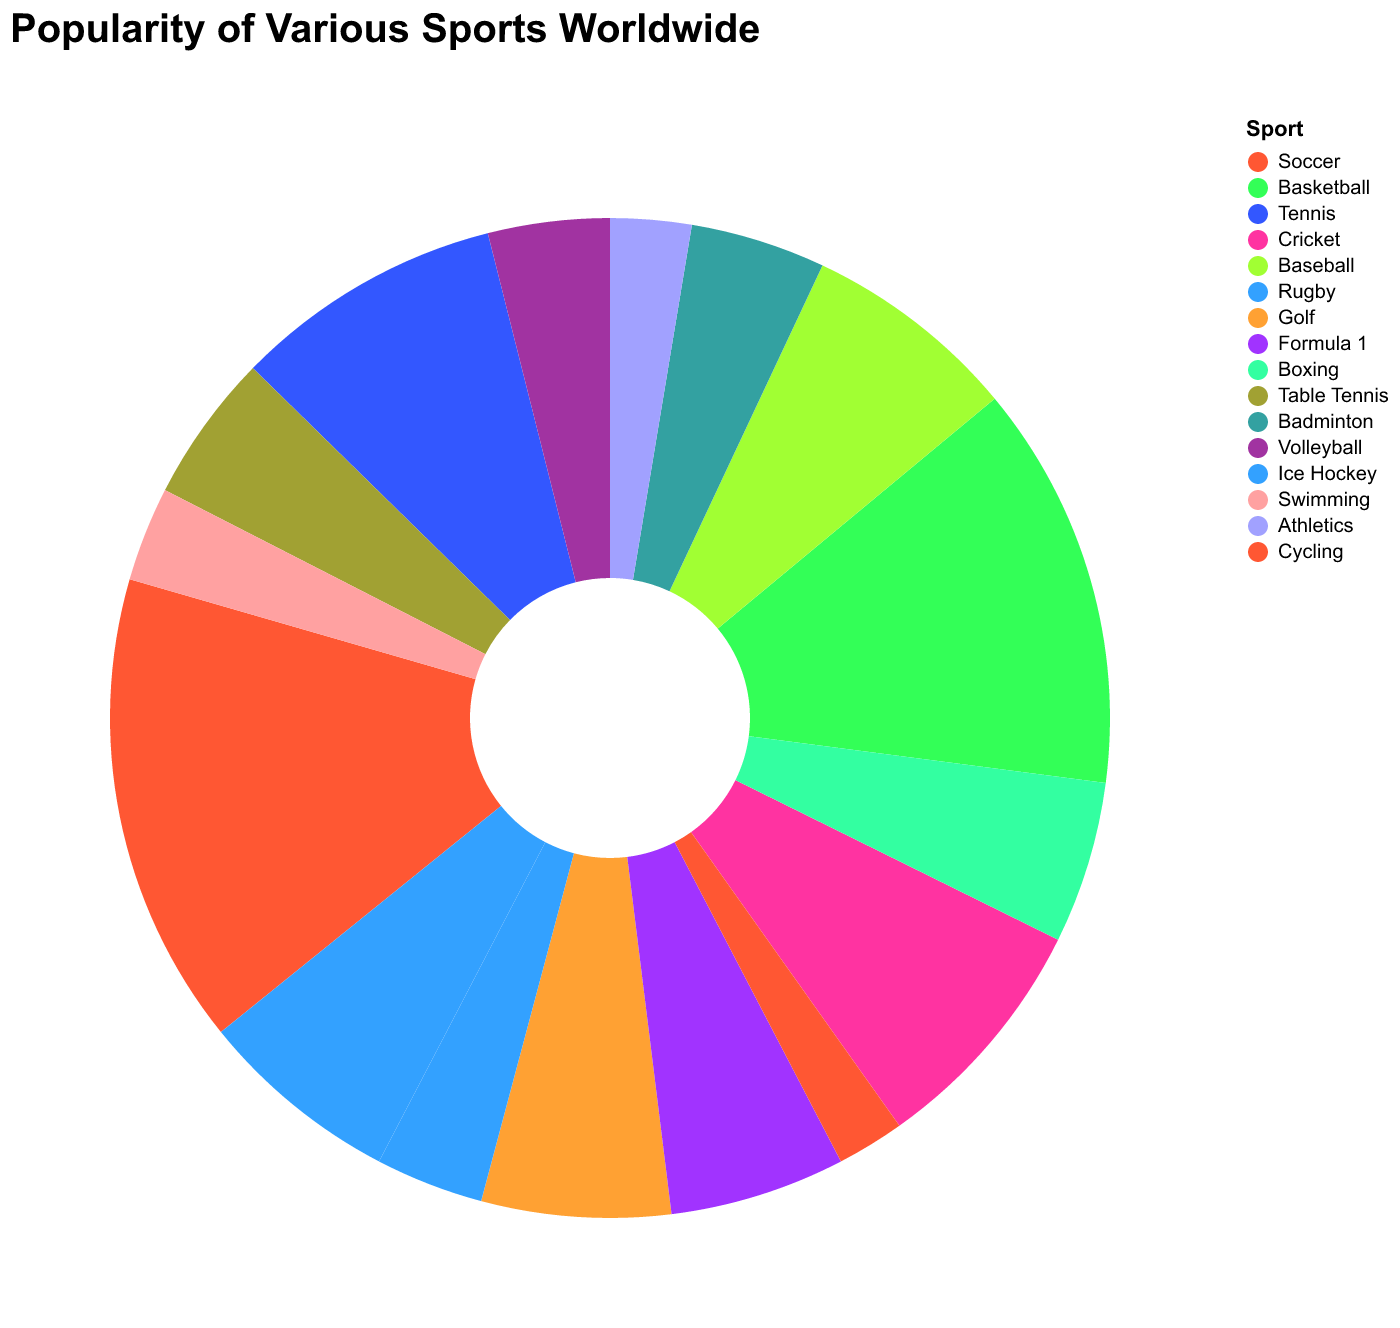

The data file committed next to this chart (first rows):
Sport, Popularity
Soccer, 3500
Basketball, 3000
Tennis, 2000
Cricket, 1800
Baseball, 1600
Rugby, 1500
Golf, 1400
Formula 1, 1300
Boxing, 1200
Table Tennis, 1100
Badminton, 1000
Volleyball, 900
Ice Hockey, 800
Swimming, 700
Athletics, 600
Cycling, 500
